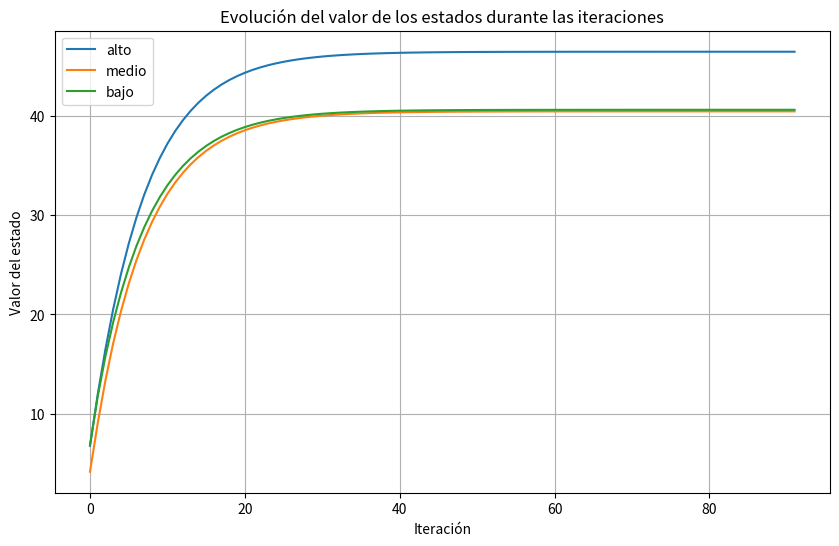

Generate this figure with matplotlib:
# -*- coding: utf-8 -*-
"""robot_repositor_01.ipynb

Automatically generated by Colab.


# =====================================================================
# Algoritmo de Evaluación de Política
#
# =====================================================================
# _Aprendizaje por Refuerzo I
# _Maestria en Inteligencia Artificial
# _UBA
# _2025
# =====================================================================
"""

import matplotlib.pyplot as plt

"""

Robot repositor (pseudocodigo)

=====================================================================
Entrada: π (la política a ser evaluada)
Inicializar un umbral θ > 0 (determina la precisión de la estimación)
Inicializar V(s) ← 0 para todo estado s

Repetir:
    Δ ← 0
    Para cada estado s en S:
        v ← V(s)
        V(s) ← Σ π(a | s) Σ p(s', r | s, a) [r + γ V(s')]
        Δ ← max(Δ, |v - V(s)|)
hasta que Δ < θ
=====================================================================

"""

# estados y acciones
estados = ["alto", "medio", "bajo"]
acciones = ["reponer", "no reponer"]

# politica (π)
politica = {
    "alto": {"reponer": 0.0, "no reponer": 1.0},
    "medio": {"reponer": 0.4, "no reponer": 0.6},
    "bajo": {"reponer": 0.8, "no reponer": 0.2},
}

# diccionario de recompensas
recompensas = {
    ("alto", "no reponer", "alto"): 8,  # permanecer alto
    ("alto", "no reponer", "medio"): 5,  # bajar a medio
    ("medio", "reponer", "alto"): 5,  # subir a alto
    ("medio", "reponer", "medio"): 3,  # permanecer medio
    ("medio", "no reponer", "bajo"): 0,  # bajar a bajo
    ("medio", "no reponer", "medio"): 3,  # permanecer medio
    ("bajo", "reponer", "medio"): 5,  # subir a medio
    ("bajo", "reponer", "bajo"): 2,  # permanecer en bajo
    ("bajo", "no reponer", "bajo"): 2,  # permanecer en bajo
}


# dinamica del entorno (p(s' | s, a))
def probabilidad_transicion(estado, accion, nuevo_estado):
    if estado == "alto":
        if accion == "no reponer":
            if nuevo_estado == "alto":
                return 0.6  # permanecer alto
            elif nuevo_estado == "medio":
                return 0.4  # bajar a medio
            else:
                return 0
        else:
            return 0  # no deberia haber reponer en estado alto

    elif estado == "medio":
        if accion == "reponer":
            if nuevo_estado == "alto":
                return 0.7  # subir a alto
            elif nuevo_estado == "medio":
                return 0.3  # permanecer medio
            else:
                return 0
        elif accion == "no reponer":
            if nuevo_estado == "bajo":
                return 0.6  # bajar a bajo
            elif nuevo_estado == "medio":
                return 0.4  # permanecer medio
            else:
                return 0

    elif estado == "bajo":
        if accion == "reponer":
            if nuevo_estado == "medio":
                return 0.9  # subir a medio
            elif nuevo_estado == "bajo":
                return 0.1  # permanecer en bajo
            else:
                return 0
        elif accion == "no reponer":
            if nuevo_estado == "bajo":
                return 1.0  # siempre permanece bajo
            else:
                return 0

    return 0  # en caso de que algo no coincida


# factor de descuento
gamma = 0.9

# inicializacion de valores de los estados
valores_estados = {}
for estado in estados:
    valores_estados[estado] = 0

threshold = 0.00001
delta = float("inf")


historial = {}  # para poder hacer un grafico cartesiano de la evolucion de v(s)
for estado in estados:
    historial[estado] = []

iteration = 0  # inicializ. del contador de iteraciones

while delta > threshold:
    delta = 0
    iteration = iteration + 1  #  contador de iteraciones
    for estado in estados:
        valor_viejo = valores_estados[estado]
        valor_nuevo = 0

        for accion in acciones:
            v = 0
            for nuevo_estado in estados:
                # aqui se obtiene la recompensa del diccionario
                recompensa = recompensas.get(
                    (estado, accion, nuevo_estado), 0
                )  # 0 es la recompensa por defecto

                probabilidad = probabilidad_transicion(estado, accion, nuevo_estado)
                v = v + probabilidad * (
                    recompensa + gamma * valores_estados[nuevo_estado]
                )

            valor_nuevo = valor_nuevo + politica[estado][accion] * v

        valores_estados[estado] = valor_nuevo
        delta = max(delta, abs(valor_nuevo - valor_viejo))
        historial[estado].append(valor_nuevo)

    print(f"Valores en la iteración {iteration}: {valores_estados}")

#  resultados finales
print("Valores de los estados:")
for estado, valor in valores_estados.items():
    print(f"{estado}: {valor:.4f}")

# grafico
plt.figure(figsize=(10, 6))
for estado, valores in historial.items():
    plt.plot(valores, label=estado)

plt.xlabel("Iteración")
plt.ylabel("Valor del estado")
plt.title("Evolución del valor de los estados durante las iteraciones")
plt.legend()
plt.grid(True)
plt.show()
